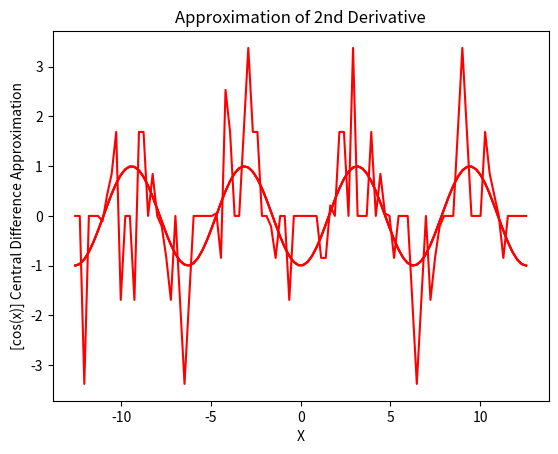
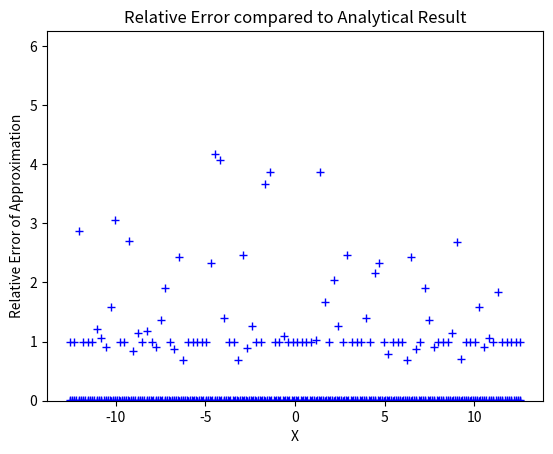
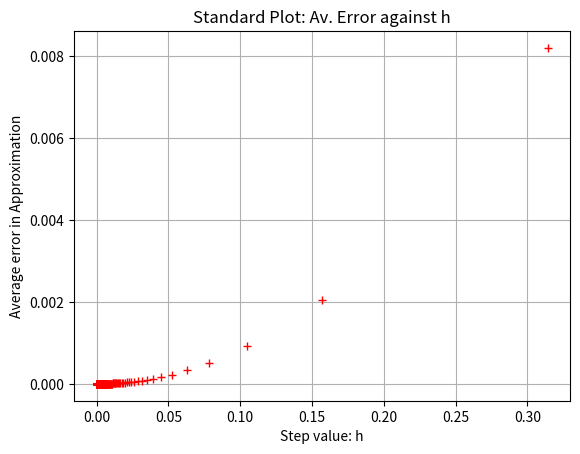
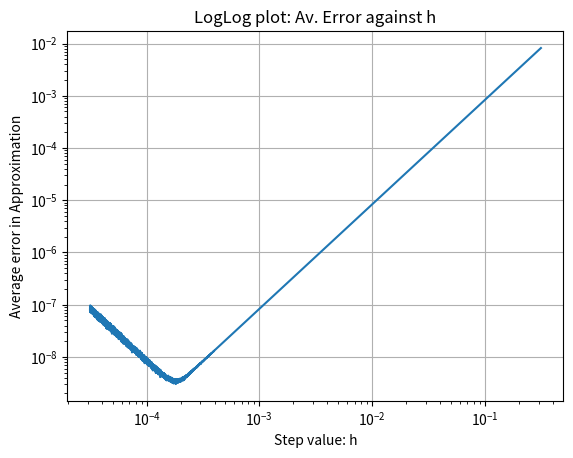
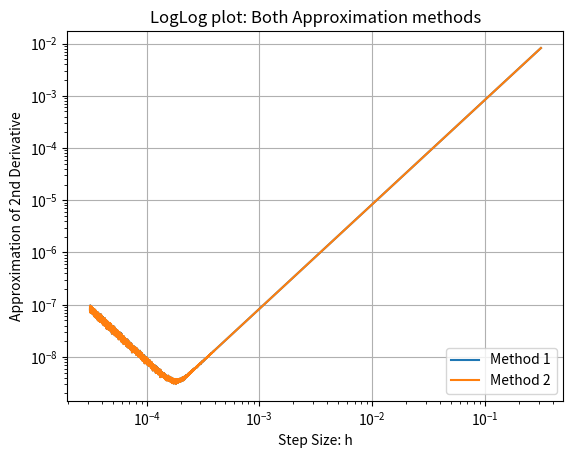
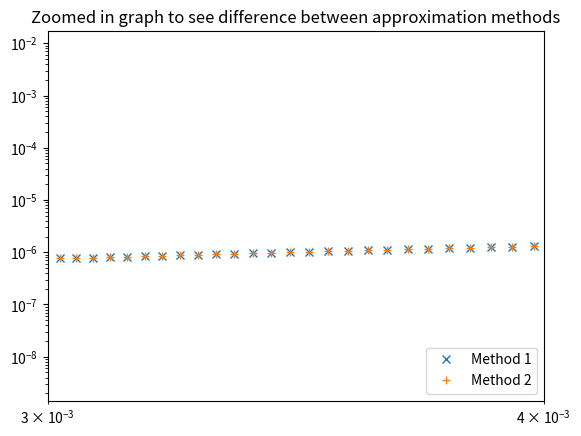
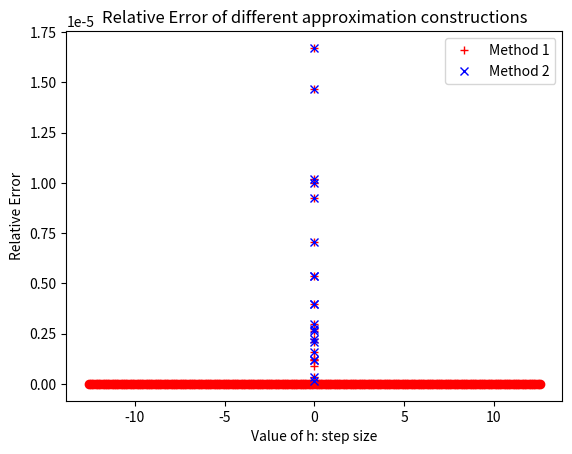
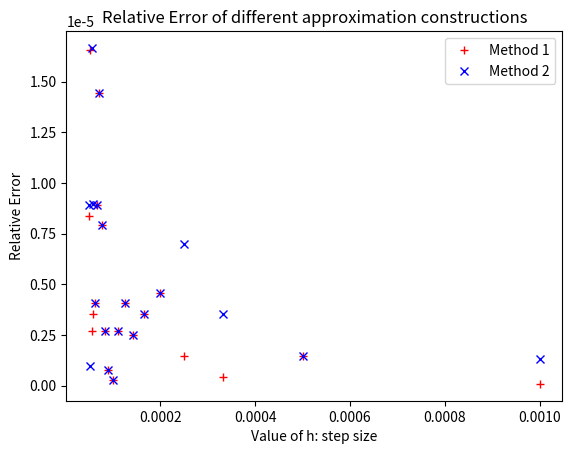

These charts were generated, in order, by the following Python code:
#!/usr/bin/env python3
# -*- coding: utf-8 -*-
"""
Created on Tue Sep 18 11:23:33 2018

[redacted]
"""

import matplotlib.pyplot as plt
import math
import numpy as np

#Function, 2nd deriv. of which to be approximated, in this case cos(x)
def cosx(x):
    return (math.cos(x))

#Function to gradually decrease the step value h 
#for use in the central difference approximation
def hsizeslow(x):
    h = math.pi / (10.0 * x)
    return h

#Function to decrease the step value h faster
def hsizefast(x):
    h = math.pi / (x ** x)
    return h

#Function to calculate the 2nd order central difference approximation of cos(x)
def ord2centdiffapprox1(xval,hval):
    return (  ( cosx((xval + hval)) - (2 * cosx(xval)) + cosx((xval - hval)) ) / hval ** 2 )

#Function, algebraically the same as the other function for approximating 
#the second derivative, that might result in slightly different results due 
#to order of operations
def ord2centdiffapprox2(xval, hval):
    a1 = cosx((xval + hval)) - cosx(xval)
    a2 = cosx((xval - hval)) - cosx(xval)
    a3 = a1 + a2
    return a3 / (hval ** 2)

#Analytical value of the 2nd derivative of cos(X) == -cos(x)
def ord2diffcosx(x):
    return -1 * math.cos(x)

#Creating an array of the x values the approximation will be evaluated at,
#in the range -4pi to 4pi, i.e 4 periods of cos(x)
def createarrays(x):
    xvalues = np.linspace(-4 * math.pi, 4 * math.pi, x)
    numpoints = len(xvalues)
    return xvalues, numpoints
    
#Evaluating both approximation methods, the analytical value, and the relative
#errors of both methods, given input of x values
def calcderivanderror(arrayx, arraysize, h):
    approxvalues1 = np.zeros(arraysize)
    approxvalues2 = np.zeros(arraysize)
    actualvalues = np.zeros(arraysize)
    relativeerror1 = np.zeros(arraysize)
    relativeerror2 = np.zeros(arraysize)
    errordiff = np.zeros(arraysize)
    for i in range(arraysize):
        approxvalues1[i] = ord2centdiffapprox1(arrayx[i], h)
        approxvalues2[i] = ord2centdiffapprox2(arrayx[i], h)
        actualvalues[i] = ord2diffcosx(arrayx[i])
        relativeerror1[i] = abs( ( actualvalues[i] - approxvalues1[i] ) / actualvalues[i] )
        relativeerror2[i] = abs( ( actualvalues[i] - approxvalues2[i] ) / actualvalues[i] )
        errordiff[i] = abs(relativeerror1[i]-relativeerror2[i])
    return approxvalues1, approxvalues2, actualvalues, relativeerror1, relativeerror2, errordiff

#Function that creates some reused plots
def StandardPlots(x, y, z):
    plt.figure(1)
    plt.title('Approximation of 2nd Derivative')
    plt.plot(x, y, 'r')
    plt.xlabel('X')
    plt.ylabel('[cos(x)]'' Central Difference Approximation')
    plt.show()
    plt.figure(2)
    plt.title('Relative Error compared to Analytical Result')
    plt.plot(x, z, 'b+')
    plt.ylim(ymin = 0, ymax = (1.5 * np.amax(z)))
    plt.xlabel('X')
    plt.ylabel('Relative Error of Approximation')
    plt.show()

#Main function for producing plots, which calls the previously defined functions
#Loops through j = 1 to maxj which steadily decreases the step size h for the 
#approximation
def main(x, maxj):
    averror1 = np.zeros(maxj - 1)
    averror2 = np.zeros(maxj - 1)
    hvalues = np.zeros(maxj - 1)
    errordiff = np.zeros(x)
    xaxis, numpoints = createarrays(x)
    for j in range(1, maxj):
        hvalue = hsizeslow(j) 
        yapprox1, yapprox2, yactual, relerror1, relerror2, errordiff = calcderivanderror(xaxis, numpoints, hvalue)
        averror1[j-1] = np.average(relerror1)
        averror2[j-1] = np.average(relerror2)
        hvalues[j-1] = hvalue
        #Plots for given values of j
        if (j == 1):
            s = str(hvalue)
            StandardPlots(xaxis, yapprox1, relerror1)
            print('Value of h: ' + s)
        elif (j % 10000 == 0):
            s = str(hvalue)
            StandardPlots(xaxis, yapprox1, relerror1)
            print('Value of h: ' + s)
    minerrortemp = averror1[1]
    smoothuptemp = abs((averror1[2] - averror1[1]) / averror1[1])
    smoothdowntemp = abs((averror1[1] - averror1[0]) / averror1[1])
    indextemp = 1
    for k in range(2, maxj-2):
        temp1 = abs((averror1[k+1] - averror1[k]) / averror1[k])
        temp2 = abs(averror1[k] - averror1[k-1] / averror1[k])
        if((temp1 <= smoothuptemp and temp2 <= smoothdowntemp) and averror1[k] < minerrortemp):
            minerrortemp = averror1[k]
            smoothuptemp = temp1
            smoothdowntemp = temp2
            indextemp = k
        
    hindexminerror = indextemp
    minerror = str(minerrortemp)
    hminerror = str(hsizeslow(hindexminerror + 1))
    s1 = 'H which produced the lowest* average error: ' + hminerror
    s2 = 'Minimum* relative average error produced: ' + minerror
    print(s1)
    print(s2)
            

    plt.figure(5)
    plt.title('Standard Plot: Av. Error against h')
    plt.plot(hvalues, averror1, 'r+')
    plt.xlabel('Step value: h')
    plt.ylabel('Average error in Approximation')
    plt.grid()
    plt.show()
    plt.figure(6)
    plt.title('LogLog plot: Av. Error against h')
    plt.loglog(hvalues, averror1)
    plt.xlabel('Step value: h')
    plt.ylabel('Average error in Approximation')
    plt.grid()
    plt.show()
    plt.figure(7)
    plt.title('LogLog plot: Both Approximation methods')
    plt.loglog(hvalues, averror1, label ='Method 1')
    plt.loglog(hvalues, averror2, label ='Method 2')
    plt.xlabel('Step Size: h')
    plt.ylabel('Approximation of 2nd Derivative')
    plt.legend(loc = 4)
    plt.grid()
    plt.show()
    plt.figure(8)
    plt.title('Zoomed in graph to see difference between approximation methods')
    plt.loglog(hvalues, averror1, 'x', label ='Method 1')
    plt.loglog(hvalues, averror2, '+', label ='Method 2')
    plt.legend(loc = 4)
    plt.xlim(xmin = 3e-3, xmax = 4e-3)
    plt.figure(9)
    plt.plot(xaxis, errordiff, 'ro')
    plt.show()
    #plt.plot(arrayx, approxvalues, 'ro')
    #plt.show()
    #plt.plot(arrayx, relativeerror, 'bo')
    #plt.ylim(ymin = 0, ymax = (1.5 * np.amax(relativeerror)))
    #plt.show()
    
    
#Checking for subtraction cancellation effect where x -> x' : f(x) - > 0
def subcancelchecklower():
    relerrorl1 = np.zeros(20)
    relerrorl2 = np.zeros(20)
    hvalues = np.zeros(20)
    for k in range(1, 21):
        h = 1 / (k * 1000)
        hvalues[k-1] = h
        relerrorl1[k-1] = abs( (ord2diffcosx(1.57079616972) - ord2centdiffapprox1(1.57079616972, h) )/ ord2diffcosx(1.57079616972))
        relerrorl2[k-1] = abs( (ord2diffcosx(1.57079616972) - ord2centdiffapprox2(1.57079616972, h) )/ ord2diffcosx(1.57079616972))
    plt.figure(9)
    plt.title('Relative Error of different approximation constructions')
    plt.plot(hvalues, relerrorl1, 'r+', label ='Method 1')
    plt.plot(hvalues, relerrorl2, 'bx', label ='Method 2')
    plt.xlabel('Value of h: step size')
    plt.ylabel('Relative Error')
    plt.legend(loc=1)
    plt.show()

    
#Checking for subtraction cancellation effect where x -> x' : f(x) - > 0
def subcancelcheckupper():
    relerroru1 = np.zeros(20)
    relerroru2 = np.zeros(20)
    hvalues = np.zeros(20)
    for k in range(1, 21):
        h = 1 / (k * 1000)
        hvalues[k-1] = h
        relerroru1[k-1] = abs( (ord2diffcosx(1.57079648387) - ord2centdiffapprox1(1.57079648387, h) )/ ord2diffcosx(1.57079648387))
        relerroru2[k-1] = abs( (ord2diffcosx(1.57079648387) - ord2centdiffapprox2(1.57079648387, h) )/ ord2diffcosx(1.57079648387))
    plt.figure(10)
    plt.title('Relative Error of different approximation constructions')
    plt.plot(hvalues, relerroru1, 'r+', label ='Method 1')
    plt.plot(hvalues, relerroru2, 'bx', label ='Method 2')
    plt.xlabel('Value of h: step size')
    plt.ylabel('Relative Error')
    plt.legend(loc=1)
    plt.show()

#Using accelerated h decrease to show at what point the approximation breaks
#down due to numerical precision
def machprectest(x, maxj):
    #averror1 = np.zeros(maxj - 1)
    #averror2 = np.zeros(maxj - 1)
    #hvalues = np.zeros(maxj - 1)
    errordiff = np.zeros(x)
    xaxis, numpoints = createarrays(x)
    for j in range(1, maxj):
        hvalue = hsizefast(j) 
        yapprox1, yapprox2, yactual, relerror1, relerror2, errordiff = calcderivanderror(xaxis, numpoints, hvalue)
        if (j % 3 == 0):
            StandardPlots(xaxis, yapprox1, relerror1)

#Calling the functions            
main(200, 10000)      #
subcancelchecklower()
subcancelcheckupper()
machprectest(100, 10)


    
    

    
    